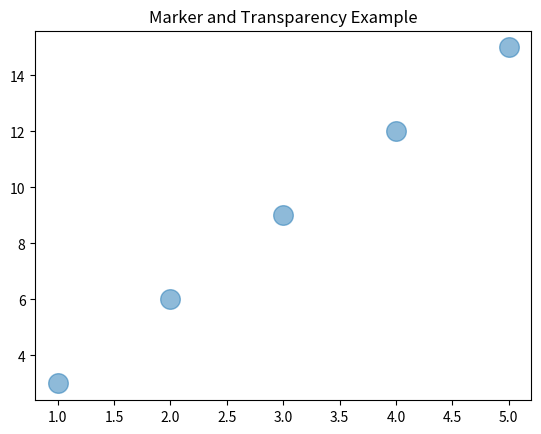

Write the Python code that produced this figure.
import matplotlib.pyplot as plt

"""
MARKER + ALPHA
--------------
marker = shape of points
alpha = transparency
"""

x = [1, 2, 3, 4, 5]
y = [3, 6, 9, 12, 15]

plt.scatter(
    x, y,
    marker="o",   # circle shape
    alpha=0.5,    # transparency
    s=200
)

plt.title("Marker and Transparency Example")
plt.show()
